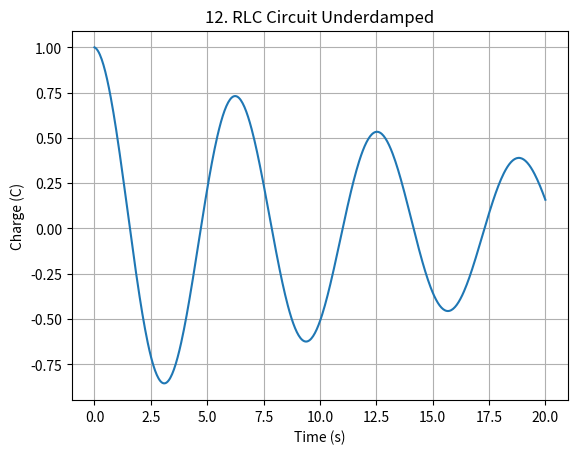

The matplotlib source for this figure:
%matplotlib inline
import numpy as np
import matplotlib.pyplot as plt

def main():
    t = np.linspace(0, 20, 500)
    R = 0.1
    L = 1.0
    C = 1.0
    alpha = R / (2*L)
    omega0 = 1.0 / np.sqrt(L*C)
    omega = np.sqrt(omega0**2 - alpha**2)
    Q0 = 1.0
    Q = Q0 * np.exp(-alpha*t) * np.cos(omega * t)
    plt.plot(t, Q)
    plt.xlabel('Time (s)')
    plt.ylabel('Charge (C)')
    plt.title("12. RLC Circuit Underdamped")
    plt.grid(True)
    plt.show()

if __name__ == "__main__":
    main()
